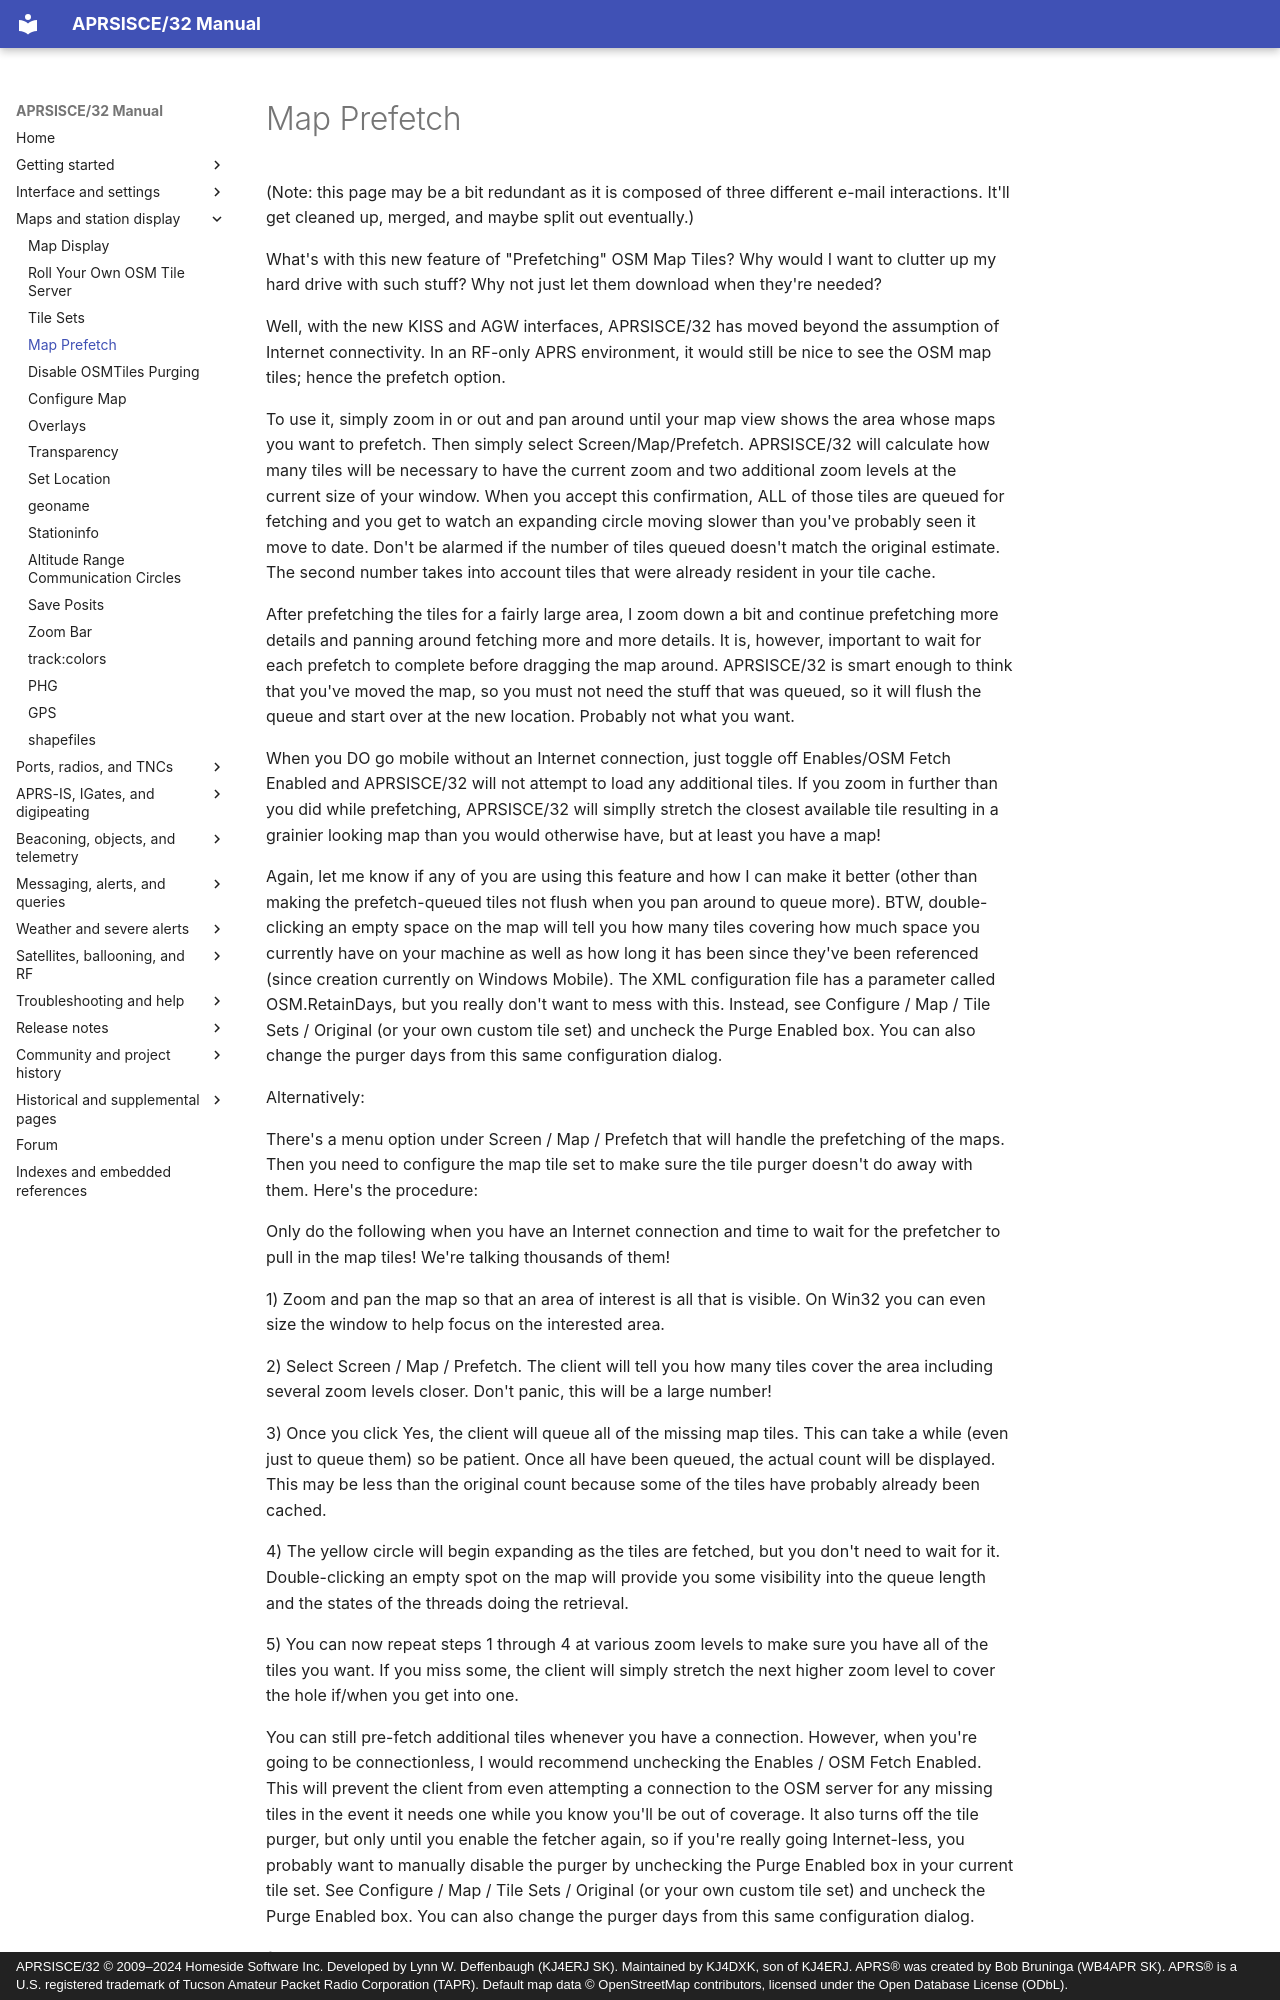

repository: kj4dxk/APRSIS32 · page: manual/map-prefetch/index.html · generator: mkdocs · copyright: APRSISCE/32 © 2009–2024 Homeside Software Inc. Developed by Lynn W. Deffenbaugh (KJ4ERJ SK). Maintained by KJ4DXK, son of KJ4ERJ. APRS® was created by Bob Bruninga (WB4APR SK). APRS® is a U.S. registered trademark of Tucson Amateur Packet Radio Corporation (TAPR). Default map data © OpenStreetMap contributors, licensed under the Open Database License (ODbL).

---
title: "Map Prefetch"
---

# Map Prefetch

(Note: this page may be a bit redundant as it is composed of three different e-mail interactions. It'll get cleaned up, merged, and maybe split out eventually.)

What's with this new feature of "Prefetching" OSM Map Tiles? Why would I want to clutter up my hard drive with such stuff? Why not just let them download when they're needed?

Well, with the new KISS and AGW interfaces, APRSISCE/32 has moved beyond the assumption of Internet connectivity. In an RF-only APRS environment, it would still be nice to see the OSM map tiles; hence the prefetch option.

To use it, simply zoom in or out and pan around until your map view shows the area whose maps you want to prefetch. Then simply select Screen/Map/Prefetch. APRSISCE/32 will calculate how many tiles will be necessary to have the current zoom and two additional zoom levels at the current size of your window. When you accept this confirmation, ALL of those tiles are queued for fetching and you get to watch an expanding circle moving slower than you've probably seen it move to date. Don't be alarmed if the number of tiles queued doesn't match the original estimate. The second number takes into account tiles that were already resident in your tile cache.

After prefetching the tiles for a fairly large area, I zoom down a bit and continue prefetching more details and panning around fetching more and more details. It is, however, important to wait for each prefetch to complete before dragging the map around. APRSISCE/32 is smart enough to think that you've moved the map, so you must not need the stuff that was queued, so it will flush the queue and start over at the new location. Probably not what you want.

When you DO go mobile without an Internet connection, just toggle off Enables/OSM Fetch Enabled and APRSISCE/32 will not attempt to load any additional tiles. If you zoom in further than you did while prefetching, APRSISCE/32 will simplly stretch the closest available tile resulting in a grainier looking map than you would otherwise have, but at least you have a map!

Again, let me know if any of you are using this feature and how I can make it better (other than making the prefetch-queued tiles not flush when you pan around to queue more). BTW, double-clicking an empty space on the map will tell you how many tiles covering how much space you currently have on your machine as well as how long it has been since they've been referenced (since creation currently on Windows Mobile). The XML configuration file has a parameter called OSM.RetainDays, but you really don't want to mess with this. Instead, see Configure / Map / Tile Sets / Original (or your own custom tile set) and uncheck the Purge Enabled box. You can also change the purger days from this same configuration dialog.

Alternatively:

There's a menu option under Screen / Map / Prefetch that will handle the prefetching of the maps. Then you need to configure the map tile set to make sure the tile purger doesn't do away with them. Here's the procedure:

Only do the following when you have an Internet connection and time to wait for the prefetcher to pull in the map tiles! We're talking thousands of them!

1) Zoom and pan the map so that an area of interest is all that is visible. On Win32 you can even size the window to help focus on the interested area.

2) Select Screen / Map / Prefetch. The client will tell you how many tiles cover the area including several zoom levels closer. Don't panic, this will be a large number!

3) Once you click Yes, the client will queue all of the missing map tiles. This can take a while (even just to queue them) so be patient. Once all have been queued, the actual count will be displayed. This may be less than the original count because some of the tiles have probably already been cached.

4) The yellow circle will begin expanding as the tiles are fetched, but you don't need to wait for it. Double-clicking an empty spot on the map will provide you some visibility into the queue length and the states of the threads doing the retrieval.
